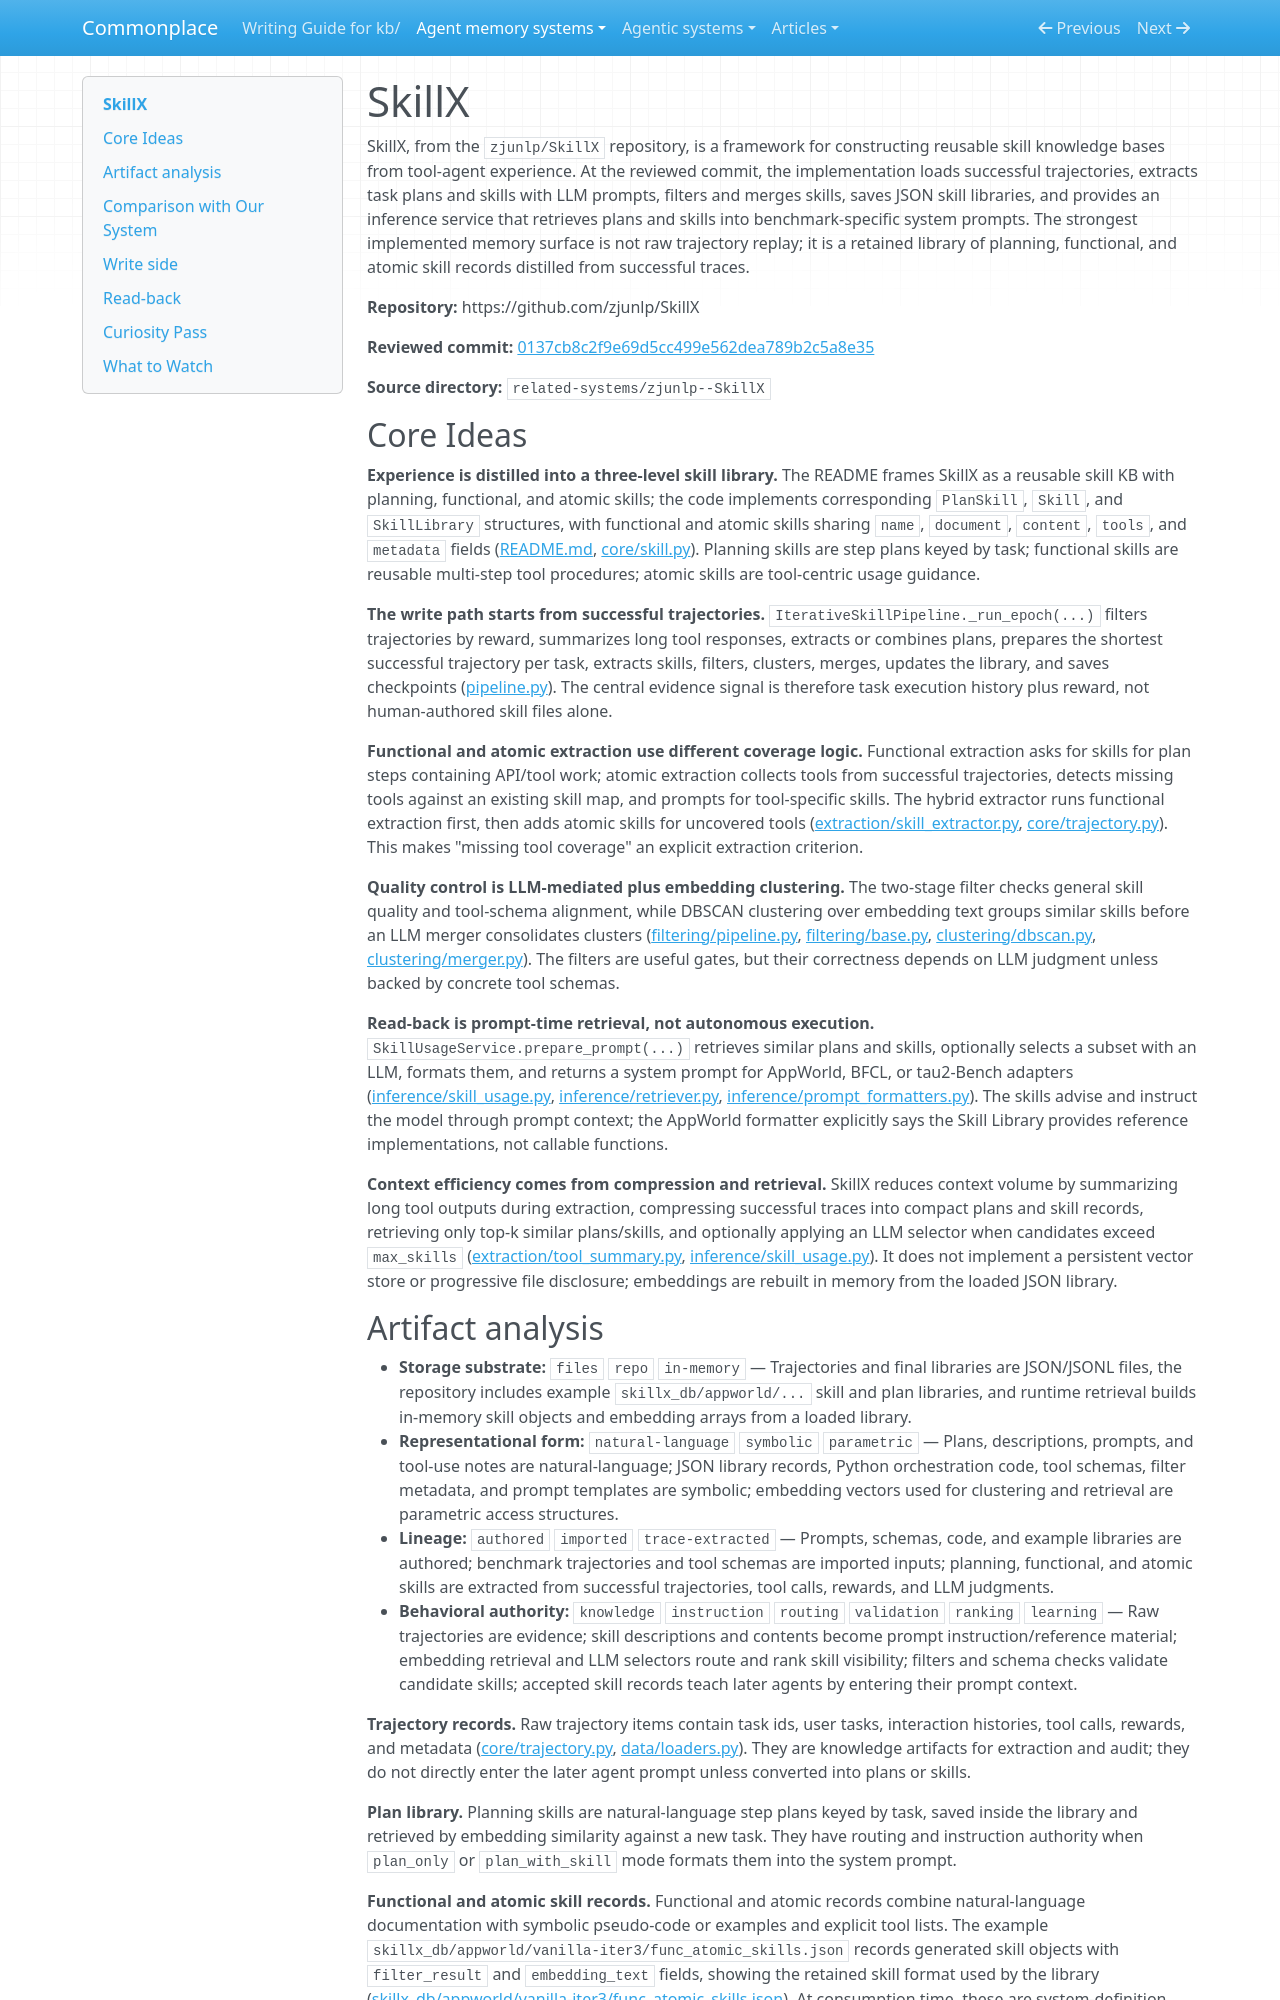

repository: zby/commonplace · page: agent-memory-systems/reviews/SkillX/index.html · generator: mkdocs

---
description: "SkillX review: trajectory-derived planning, functional, and atomic skill libraries with filtering, merging, and prompt-time retrieval"
type: agent-memory-systems/types/agent-memory-system-review.md
source-tier: code-grounded
last-checked: "2026-06-05"
tags: [trace-learning]
---

# SkillX

SkillX, from the `zjunlp/SkillX` repository, is a framework for constructing reusable skill knowledge bases from tool-agent experience. At the reviewed commit, the implementation loads successful trajectories, extracts task plans and skills with LLM prompts, filters and merges skills, saves JSON skill libraries, and provides an inference service that retrieves plans and skills into benchmark-specific system prompts. The strongest implemented memory surface is not raw trajectory replay; it is a retained library of planning, functional, and atomic skill records distilled from successful traces.

**Repository:** https://github.com/zjunlp/SkillX

**Reviewed commit:** [0137cb8c2f9e69d5cc499e562dea789b2c5a8e35](https://github.com/zjunlp/SkillX/commit/0137cb8c2f9e69d5cc499e562dea789b2c5a8e35)

**Source directory:** `related-systems/zjunlp--SkillX`

## Core Ideas

**Experience is distilled into a three-level skill library.** The README frames SkillX as a reusable skill KB with planning, functional, and atomic skills; the code implements corresponding `PlanSkill`, `Skill`, and `SkillLibrary` structures, with functional and atomic skills sharing `name`, `document`, `content`, `tools`, and `metadata` fields ([README.md](https://github.com/zjunlp/SkillX/blob/0137cb8c2f9e69d5cc499e562dea789b2c5a8e35/README.md), [core/skill.py](https://github.com/zjunlp/SkillX/blob/0137cb8c2f9e69d5cc499e562dea789b2c5a8e35/core/skill.py)). Planning skills are step plans keyed by task; functional skills are reusable multi-step tool procedures; atomic skills are tool-centric usage guidance.

**The write path starts from successful trajectories.** `IterativeSkillPipeline._run_epoch(...)` filters trajectories by reward, summarizes long tool responses, extracts or combines plans, prepares the shortest successful trajectory per task, extracts skills, filters, clusters, merges, updates the library, and saves checkpoints ([pipeline.py](https://github.com/zjunlp/SkillX/blob/0137cb8c2f9e69d5cc499e562dea789b2c5a8e35/pipeline.py)). The central evidence signal is therefore task execution history plus reward, not human-authored skill files alone.

**Functional and atomic extraction use different coverage logic.** Functional extraction asks for skills for plan steps containing API/tool work; atomic extraction collects tools from successful trajectories, detects missing tools against an existing skill map, and prompts for tool-specific skills. The hybrid extractor runs functional extraction first, then adds atomic skills for uncovered tools ([extraction/skill_extractor.py](https://github.com/zjunlp/SkillX/blob/0137cb8c2f9e69d5cc499e562dea789b2c5a8e35/extraction/skill_extractor.py), [core/trajectory.py](https://github.com/zjunlp/SkillX/blob/0137cb8c2f9e69d5cc499e562dea789b2c5a8e35/core/trajectory.py)). This makes "missing tool coverage" an explicit extraction criterion.

**Quality control is LLM-mediated plus embedding clustering.** The two-stage filter checks general skill quality and tool-schema alignment, while DBSCAN clustering over embedding text groups similar skills before an LLM merger consolidates clusters ([filtering/pipeline.py](https://github.com/zjunlp/SkillX/blob/0137cb8c2f9e69d5cc499e562dea789b2c5a8e35/filtering/pipeline.py), [filtering/base.py](https://github.com/zjunlp/SkillX/blob/0137cb8c2f9e69d5cc499e562dea789b2c5a8e35/filtering/base.py), [clustering/dbscan.py](https://github.com/zjunlp/SkillX/blob/0137cb8c2f9e69d5cc499e562dea789b2c5a8e35/clustering/dbscan.py), [clustering/merger.py](https://github.com/zjunlp/SkillX/blob/0137cb8c2f9e69d5cc499e562dea789b2c5a8e35/clustering/merger.py)). The filters are useful gates, but their correctness depends on LLM judgment unless backed by concrete tool schemas.

**Read-back is prompt-time retrieval, not autonomous execution.** `SkillUsageService.prepare_prompt(...)` retrieves similar plans and skills, optionally selects a subset with an LLM, formats them, and returns a system prompt for AppWorld, BFCL, or tau2-Bench adapters ([inference/skill_usage.py](https://github.com/zjunlp/SkillX/blob/0137cb8c2f9e69d5cc499e562dea789b2c5a8e35/inference/skill_usage.py), [inference/retriever.py](https://github.com/zjunlp/SkillX/blob/0137cb8c2f9e69d5cc499e562dea789b2c5a8e35/inference/retriever.py), [inference/prompt_formatters.py](https://github.com/zjunlp/SkillX/blob/0137cb8c2f9e69d5cc499e562dea789b2c5a8e35/inference/prompt_formatters.py)). The skills advise and instruct the model through prompt context; the AppWorld formatter explicitly says the Skill Library provides reference implementations, not callable functions.

**Context efficiency comes from compression and retrieval.** SkillX reduces context volume by summarizing long tool outputs during extraction, compressing successful traces into compact plans and skill records, retrieving only top-k similar plans/skills, and optionally applying an LLM selector when candidates exceed `max_skills` ([extraction/tool_summary.py](https://github.com/zjunlp/SkillX/blob/0137cb8c2f9e69d5cc499e562dea789b2c5a8e35/extraction/tool_summary.py), [inference/skill_usage.py](https://github.com/zjunlp/SkillX/blob/0137cb8c2f9e69d5cc499e562dea789b2c5a8e35/inference/skill_usage.py)). It does not implement a persistent vector store or progressive file disclosure; embeddings are rebuilt in memory from the loaded JSON library.
